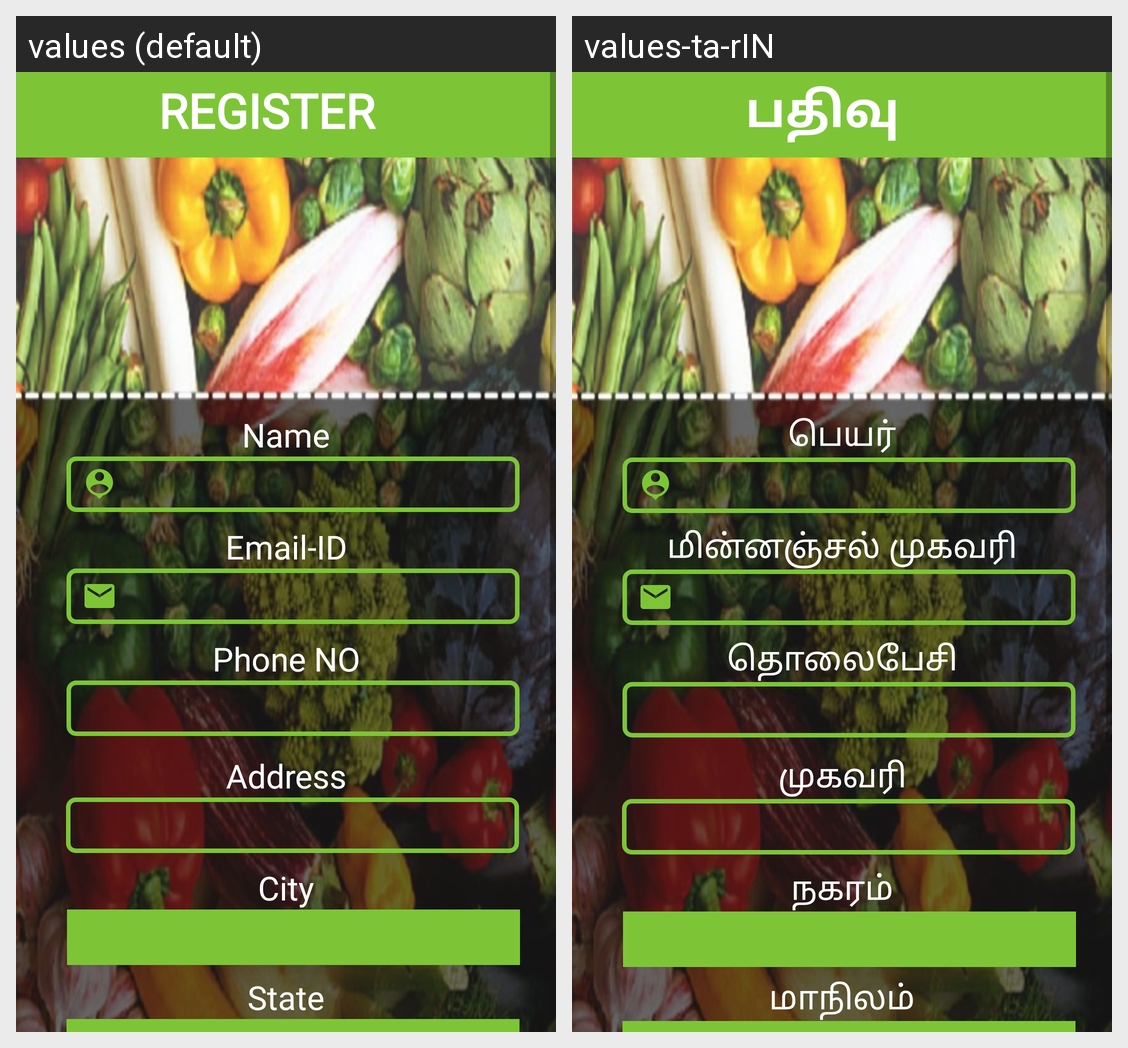

For this localized Android screen grid, give each drawn string resource with its value in every locale shown.
Android screen res/layout/activity_register.xml rendered under 2 locales, left to right: values (default), values-ta-rIN. Device: Nexus 5 (rendered at 1080×1920; each locale shown at half size, 540×960, under a caption strip naming it); theme Theme.AppCompat.Light.NoActionBar.
Strings drawn on this screen, with the default value and each locale's value (text and hints the layout hard-codes, and strings that could not be matched under every locale, appear in the picture but are not listed):

name
  values: Name
  values-ta-rIN: பெயர்

email_id_register
  values: Email-ID
  values-ta-rIN: மின்னஞ்சல் முகவரி

phone_no
  values: Phone NO
  values-ta-rIN: தொலைபேசி

address
  values: Address
  values-ta-rIN: முகவரி

register_button
  values: REGISTER
  values-ta-rIN: பதிவு

statereg
  values: State
  values-ta-rIN: மாநிலம்

city
  values: City
  values-ta-rIN: நகரம்

register
  values: REGISTER
  values-ta-rIN: பதிவு
